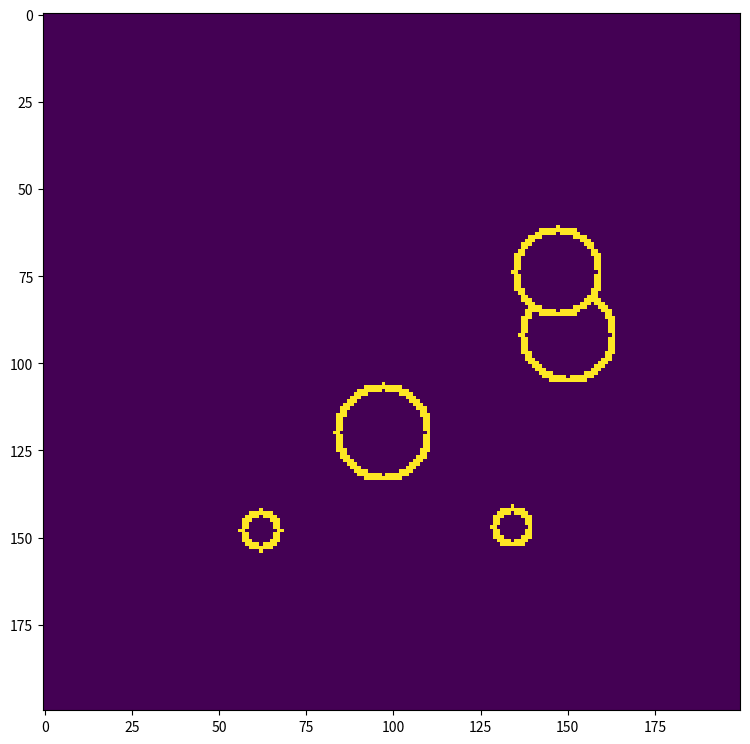

The script that saved this image:

import matplotlib.pyplot as plt
import numpy as np
import random

def get_random_location(width, height, zoom=1.0):
    x = int(width * random.uniform(0.2, 0.8))
    y = int(height * random.uniform(0.2, 0.8))
    size = int(min(width, height) * random.uniform(0.06, 0.12) * zoom)
    return (x, y, size)

def add_squre(arr, x,y,size,fill=0):
    s=int(size/2)
    arr[x - s:x + s, y - s:y + s] = True
    if(fill):
        arr[x - s + fill:x + s - fill, y - s + fill:y + s - fill] = False
    return arr

def add_triangle(arr, x, y, size,fill=0):
    s =size
    # triangle = np.tril(np.ones((size, size), dtype=bool))
    # arr = triangle
    # arr[x - s:x - s + triangle.shape[0]-10, y - s+10:y - s + triangle.shape[1]-10] = False

    for i in (range(size)):
        # print(i)
        arr [y-i:y,x-i] = True
        # if(i and not i==size-1 and not i==size-2 and fill):
        #     arr[y - i+fill:y-fill, x - i] = False

    for i in (range(size-fill*2)):
        arr[y - i + fill:y-fill, x - i-fill] = False
        # arr[x - s:x + s, y - s:y + s, ch] = random.randrange(255)
    return arr

def add_circle(arr, x, y, size,fill=0):
    for i in range(size):
        r=int(size/2)
        for j in range(size):
            if ((i - r) ** 2 + (j - r) ** 2 <= (r) ** 2):
                arr[x + i, y + j] = True
            if ((i - r) ** 2 + (j - r) ** 2 <= (r-fill) ** 2) and fill:
                arr[x + i, y + j] = False
    return arr

def genrate_random_images(height,width,count=1,circle=False,fill=1,squre=False,triangle=False,num_each_obj=1):
    x, y, a = zip(*[generate_img_and_mask(height, width, num_each_obj=num_each_obj, circle=circle,fill=fill,squre=squre,triangle=triangle) for i in range(count)])
    x = np.asarray(x) * 255
    x = x.repeat(3, axis=1).transpose(0, 2, 3, 1).astype(np.uint8)
    y = np.asarray(y)
    a = np.asarray(a)
    return x,y,a

def generate_img_and_mask(height, width,num_each_obj=1,fill=0,circle=False,squre=False,triangle=False):
    shape = (height, width)
    arr = np.zeros(shape, dtype=np.uint8())
    mask_= np.zeros(shape, dtype=np.uint8())
    masks=[]
    annot={}

    if squre:
        squre_annot ={}
        for i in range(num_each_obj):
            x, y, size = get_random_location(*shape, zoom=random.uniform(.2, 1))
            arr= add_squre(arr, x,y,size,fill)
            mask_ = add_squre(mask_, x, y, size, fill)
            squre_annot.update({'squre_{}'.format(i):[x,y,size]})
        masks.append(mask_)
        annot.update(squre_annot)

    mask_ = np.zeros(shape, dtype=np.uint8())

    if triangle:
        triangle_annot = {}
        for i in range(num_each_obj):
            x, y, size = get_random_location(*shape, zoom=random.uniform(.2, 2))
            arr = add_triangle(arr, x, y, size,fill)
            mask_ = add_triangle(mask_, x, y, size, fill)
            triangle_annot.update({'triangle_{}'.format(i): [x, y, size]})
        masks.append(mask_)
        annot.update(triangle_annot)

    mask_ = np.zeros(shape, dtype=np.uint8())

    if circle:
        circle_annot = {}
        for i in range(num_each_obj):
            x, y, size = get_random_location(*shape, zoom=random.uniform(.2, 2))
            arr = add_circle(arr, x, y, size, fill)
            mask_ = add_circle(mask_, x, y, size, fill)
            circle_annot.update({'circle_{}'.format(i): [x+int(size/2), y+int(size/2), size]})
        masks.append(mask_)
        annot.update(circle_annot)
    mask_ = np.zeros(shape, dtype=np.uint8())

    return np.reshape(arr,(1,height,width)), np.asarray(masks) ,annot


if __name__=='__main__':
    fig = plt.figure(figsize=(9, 15))
    img,_,_=generate_img_and_mask(200,200,circle=True,num_each_obj=5,fill=2)
    print(img.shape)
    img = np.reshape(img, [200, 200])
    plt.imshow(img)
    plt.show()